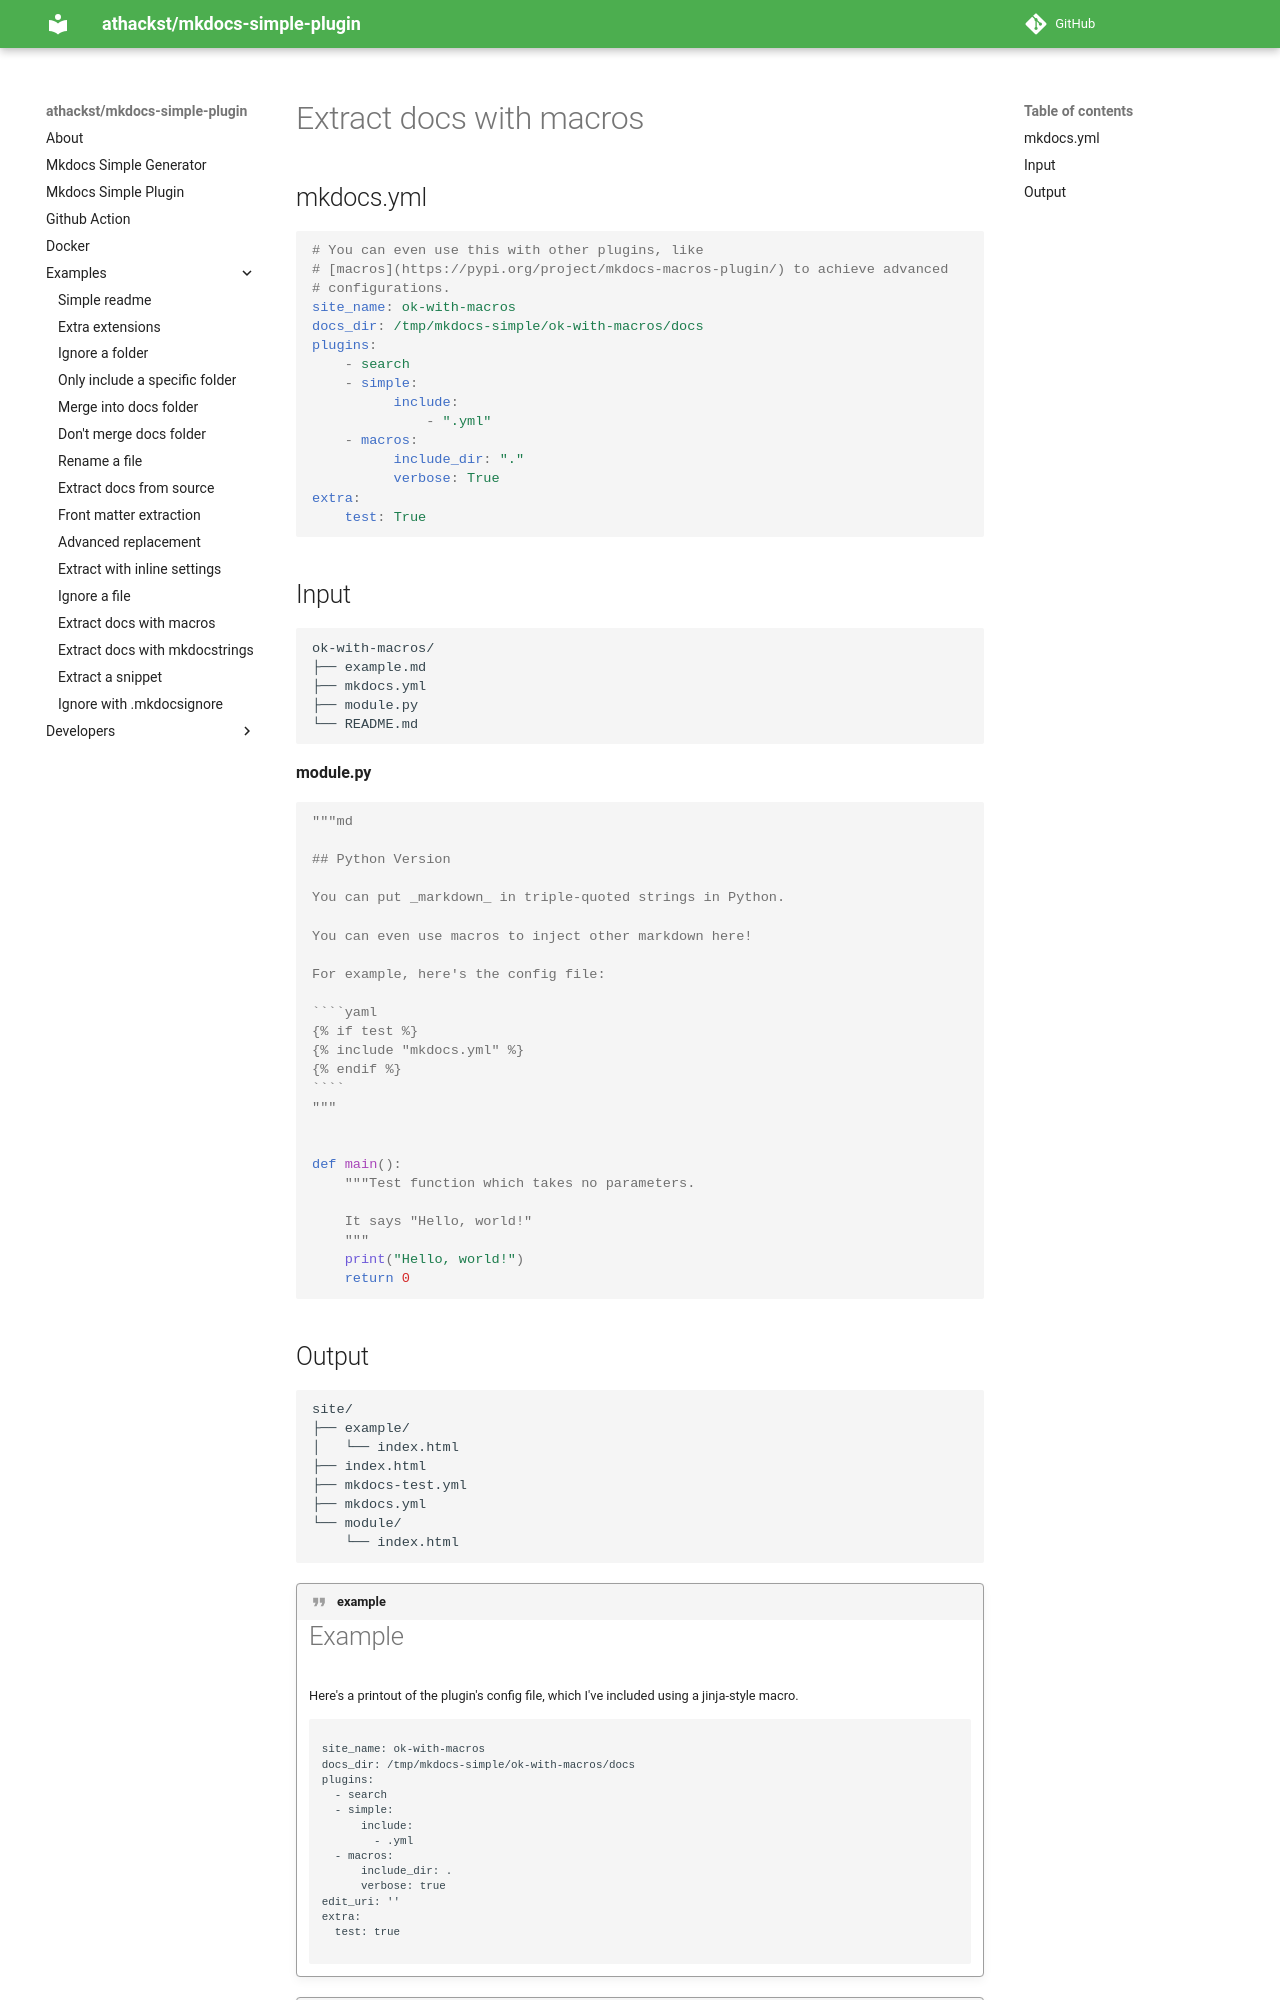

repository: athackst/mkdocs-simple-plugin · page: dev/examples/ok-with-macros/index.html · generator: mkdocs

<!-- md-ignore -->
<!-- DO NOT EDIT! This file is auto-generated from README.md.ninja -->
# Extract docs with macros

## mkdocs.yml

```yaml
# You can even use this with other plugins, like
# [macros](https://pypi.org/project/mkdocs-macros-plugin/) to achieve advanced
# configurations.
site_name: ok-with-macros
docs_dir: /tmp/mkdocs-simple/ok-with-macros/docs
plugins:
    - search
    - simple:
          include:
              - ".yml"
    - macros:
          include_dir: "."
          verbose: True
extra:
    test: True
```
## Input

```
ok-with-macros/
├── example.md
├── mkdocs.yml
├── module.py
└── README.md
```


**module.py**
```.py
{% raw %}
"""md

## Python Version

You can put _markdown_ in triple-quoted strings in Python.

You can even use macros to inject other markdown here!

For example, here's the config file:

````yaml
{% if test %}
{% include "mkdocs.yml" %}
{% endif %}
````
"""


def main():
    """Test function which takes no parameters.

    It says "Hello, world!"
    """
    print("Hello, world!")
    return 0

{% endraw %}
```
